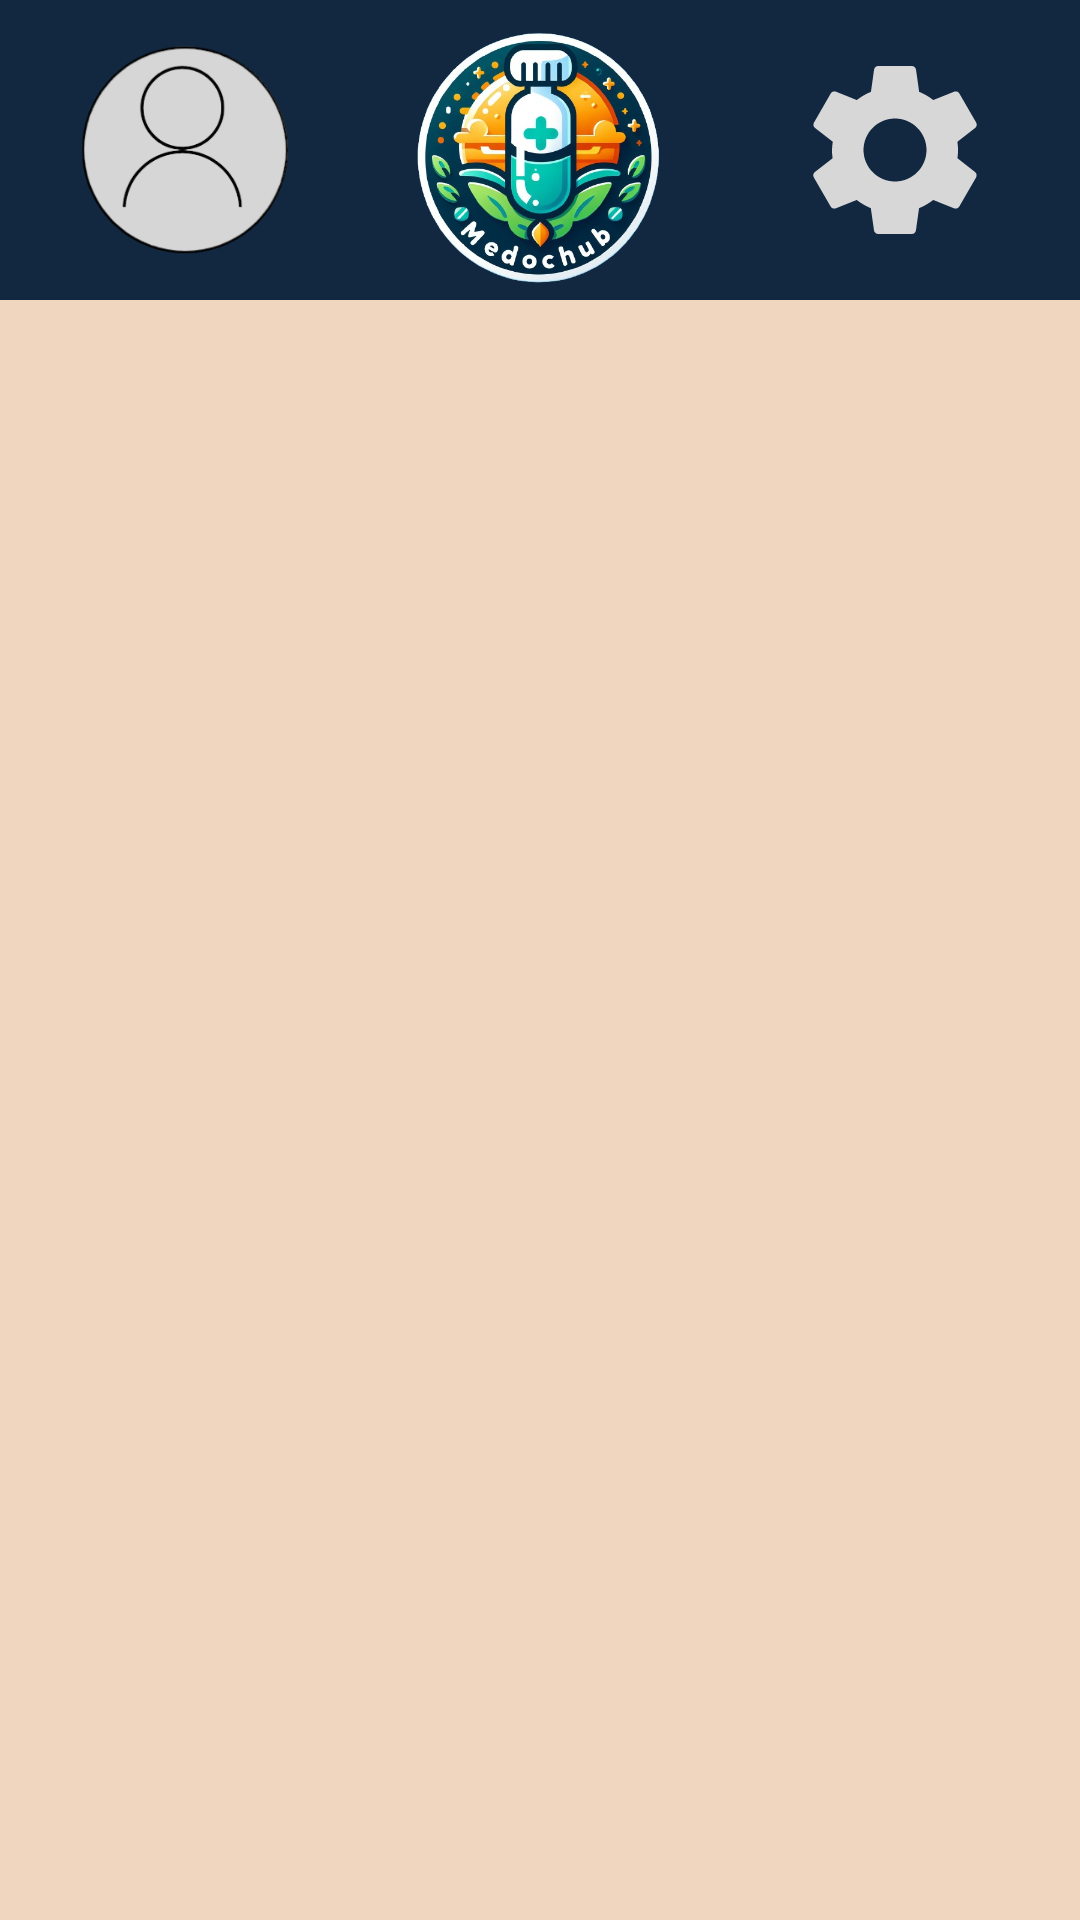

Layout XML and referenced resources for this Android screen:
<!-- AndroidManifest.xml: application theme Theme.Design.NoActionBar -->
<!-- res/layout/activity_consultation_medoc.xml -->
<?xml version="1.0" encoding="utf-8"?>
<androidx.constraintlayout.widget.ConstraintLayout xmlns:android="http://schemas.android.com/apk/res/android"
    xmlns:app="http://schemas.android.com/apk/res-auto"
    xmlns:tools="http://schemas.android.com/tools"
    android:layout_width="match_parent"
    android:layout_height="match_parent"
    tools:context=".activity.ConsultationMedocActivity">


    <LinearLayout
        android:layout_width="0dp"
        android:layout_height="0dp"
        android:orientation="vertical"
        app:layout_constraintBottom_toBottomOf="parent"
        app:layout_constraintEnd_toEndOf="parent"
        app:layout_constraintStart_toStartOf="parent"
        app:layout_constraintTop_toTopOf="parent">

        <LinearLayout
            android:layout_width="match_parent"
            android:layout_height="100dp"
            android:background="#122840"
            android:orientation="horizontal">

            <ImageView
                android:id="@+id/Bprofil"
                android:layout_width="70dp"
                android:layout_height="70dp"
                android:layout_gravity="center"
                android:layout_weight="1"
                android:src="@drawable/ppf" />

            <ImageView
                android:id="@+id/imageView4"
                android:layout_width="60dp"
                android:layout_height="match_parent"
                android:layout_gravity="center"
                android:layout_weight="1"
                app:srcCompat="@drawable/logo" />

            <ImageView
                android:id="@+id/Bsettings"
                android:layout_width="70dp"
                android:layout_height="70dp"
                android:layout_gravity="center"
                android:layout_weight="1"
                android:src="@drawable/settings" />
        </LinearLayout>

        <LinearLayout
            android:layout_width="match_parent"
            android:layout_height="match_parent"
            android:background="#F0D6BF"
            android:orientation="vertical"
            android:paddingHorizontal="20dp"
            android:paddingVertical="40dp">

            <FrameLayout
                android:id="@+id/fragment_container"
                android:layout_width="match_parent"
                android:layout_height="457dp"
                android:layout_marginBottom="20dp" />

            <Button
                android:id="@+id/Baccueil"
                android:layout_width="match_parent"
                android:layout_height="72dp"
                android:layout_gravity="bottom"
                android:backgroundTint="#ABC8B6"
                android:text="Retour à l'accueil"
                android:textColor="@color/black"
                android:textSize="35sp"
                app:cornerRadius="0dp"
                app:strokeColor="@color/black"
                app:strokeWidth="1dp" />
        </LinearLayout>

    </LinearLayout>
</androidx.constraintlayout.widget.ConstraintLayout>
<!-- resources referenced by this layout -->
<resources>
  <color name="black">#FF000000</color>
  <!-- drawable logo: png bitmap (drawable, 287011 bytes) -->
  <!-- drawable ppf: png bitmap (drawable, 21943 bytes) -->
  <!-- drawable settings (drawable) -->
  <vector android:height="24dp" android:tint="#D7D7D7"
      android:viewportHeight="24" android:viewportWidth="24"
      android:width="24dp" xmlns:android="http://schemas.android.com/apk/res/android">
      <path android:fillColor="@android:color/white" android:pathData="M19.14,12.94c0.04,-0.3 0.06,-0.61 0.06,-0.94c0,-0.32 -0.02,-0.64 -0.07,-0.94l2.03,-1.58c0.18,-0.14 0.23,-0.41 0.12,-0.61l-1.92,-3.32c-0.12,-0.22 -0.37,-0.29 -0.59,-0.22l-2.39,0.96c-0.5,-0.38 -1.03,-0.7 -1.62,-0.94L14.4,2.81c-0.04,-0.24 -0.24,-0.41 -0.48,-0.41h-3.84c-0.24,0 -0.43,0.17 -0.47,0.41L9.25,5.35C8.66,5.59 8.12,5.92 7.63,6.29L5.24,5.33c-0.22,-0.08 -0.47,0 -0.59,0.22L2.74,8.87C2.62,9.08 2.66,9.34 2.86,9.48l2.03,1.58C4.84,11.36 4.8,11.69 4.8,12s0.02,0.64 0.07,0.94l-2.03,1.58c-0.18,0.14 -0.23,0.41 -0.12,0.61l1.92,3.32c0.12,0.22 0.37,0.29 0.59,0.22l2.39,-0.96c0.5,0.38 1.03,0.7 1.62,0.94l0.36,2.54c0.05,0.24 0.24,0.41 0.48,0.41h3.84c0.24,0 0.44,-0.17 0.47,-0.41l0.36,-2.54c0.59,-0.24 1.13,-0.56 1.62,-0.94l2.39,0.96c0.22,0.08 0.47,0 0.59,-0.22l1.92,-3.32c0.12,-0.22 0.07,-0.47 -0.12,-0.61L19.14,12.94zM12,15.6c-1.98,0 -3.6,-1.62 -3.6,-3.6s1.62,-3.6 3.6,-3.6s3.6,1.62 3.6,3.6S13.98,15.6 12,15.6z"/>
  </vector>
</resources>
